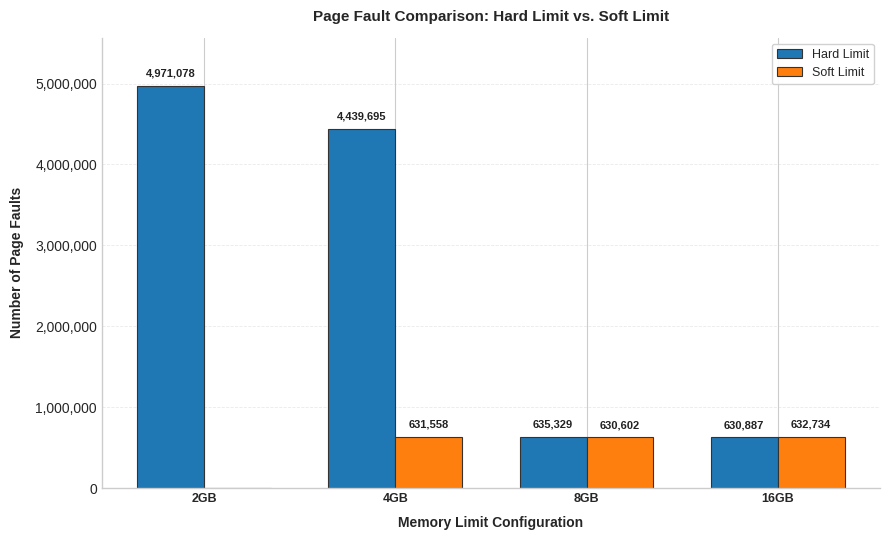

The script that saved this image:
import argparse
import numpy as np
import matplotlib.pyplot as plt
import matplotlib.ticker as ticker

def plot_memory_limits_comparison(output_img="memory_limits_comparison.png"):
    # Category Labels
    categories = ['2GB', '4GB', '8GB', '16GB']
    
    # Page Fault Data
    hard_limit_faults = [4971078, 4439695, 635329, 630887]
    soft_limit_faults = [None, 631558, 630602, 632734]  # None for 2GB

    # Bar Layout Setup
    x = np.arange(len(categories))
    width = 0.35  # Width of each bar

    plt.style.use('seaborn-v0_8-whitegrid' if 'seaborn-v0_8-whitegrid' in plt.style.available else 'default')
    fig, ax = plt.subplots(figsize=(9, 5.5), dpi=100)

    # Plot Bars
    rects1 = ax.bar(x - width/2, hard_limit_faults, width, label='Hard Limit', color='#1f77b4', edgecolor='#333333', lw=0.8)
    rects2 = ax.bar(x + width/2, [v if v is not None else 0 for v in soft_limit_faults], width, label='Soft Limit', color='#ff7f0e', edgecolor='#333333', lw=0.8)

    # Function to add numeric labels on top of bars
    def annotate_bars(rects, raw_values):
        for rect, val in zip(rects, raw_values):
            if val is None or val == 0:
                continue
            height = rect.get_height()
            ax.annotate(
                f'{height:,}',
                xy=(rect.get_x() + rect.get_width() / 2, height),
                xytext=(0, 5),
                textcoords="offset points",
                ha='center', va='bottom',
                fontsize=8, fontweight='bold',
                color='#222222'
            )

    annotate_bars(rects1, hard_limit_faults)
    annotate_bars(rects2, soft_limit_faults)

    # Y-axis limits & formatting
    max_y = max(hard_limit_faults)
    ax.set_ylim(0, max_y * 1.12)
    ax.yaxis.set_major_formatter(ticker.StrMethodFormatter('{x:,.0f}'))

    # Axis Labels, Title, and Legend
    ax.set_xlabel('Memory Limit Configuration', fontsize=10, fontweight='bold', labelpad=8)
    ax.set_ylabel('Number of Page Faults', fontsize=10, fontweight='bold', labelpad=8)
    ax.set_title('Page Fault Comparison: Hard Limit vs. Soft Limit', fontsize=11, fontweight='bold', pad=12)
    
    ax.set_xticks(x)
    ax.set_xticklabels(categories, fontsize=9, fontweight='bold')

    ax.grid(True, axis='y', linestyle='--', alpha=0.4, linewidth=0.6)
    ax.set_axisbelow(True)
    ax.spines['top'].set_visible(False)
    ax.spines['right'].set_visible(False)
    ax.spines['left'].set_linewidth(1.0)
    ax.spines['bottom'].set_linewidth(1.0)

    ax.legend(frameon=True, facecolor='white', framealpha=0.9, edgecolor='#ccc', fontsize=9, loc='upper right')

    plt.tight_layout()

    # Save PNG Output
    plt.savefig(output_img, dpi=300, bbox_inches='tight')
    print(f"[+] Comparison graph successfully saved to: {output_img}")
    plt.show()

if __name__ == "__main__":
    parser = argparse.ArgumentParser(description="Plot Hard vs Soft Limit Page Faults side-by-side.")
    parser.add_argument("--out", type=str, default="memory_limits_comparison.png", help="Output PNG file name")
    args = parser.parse_args()

    plot_memory_limits_comparison(args.out)
